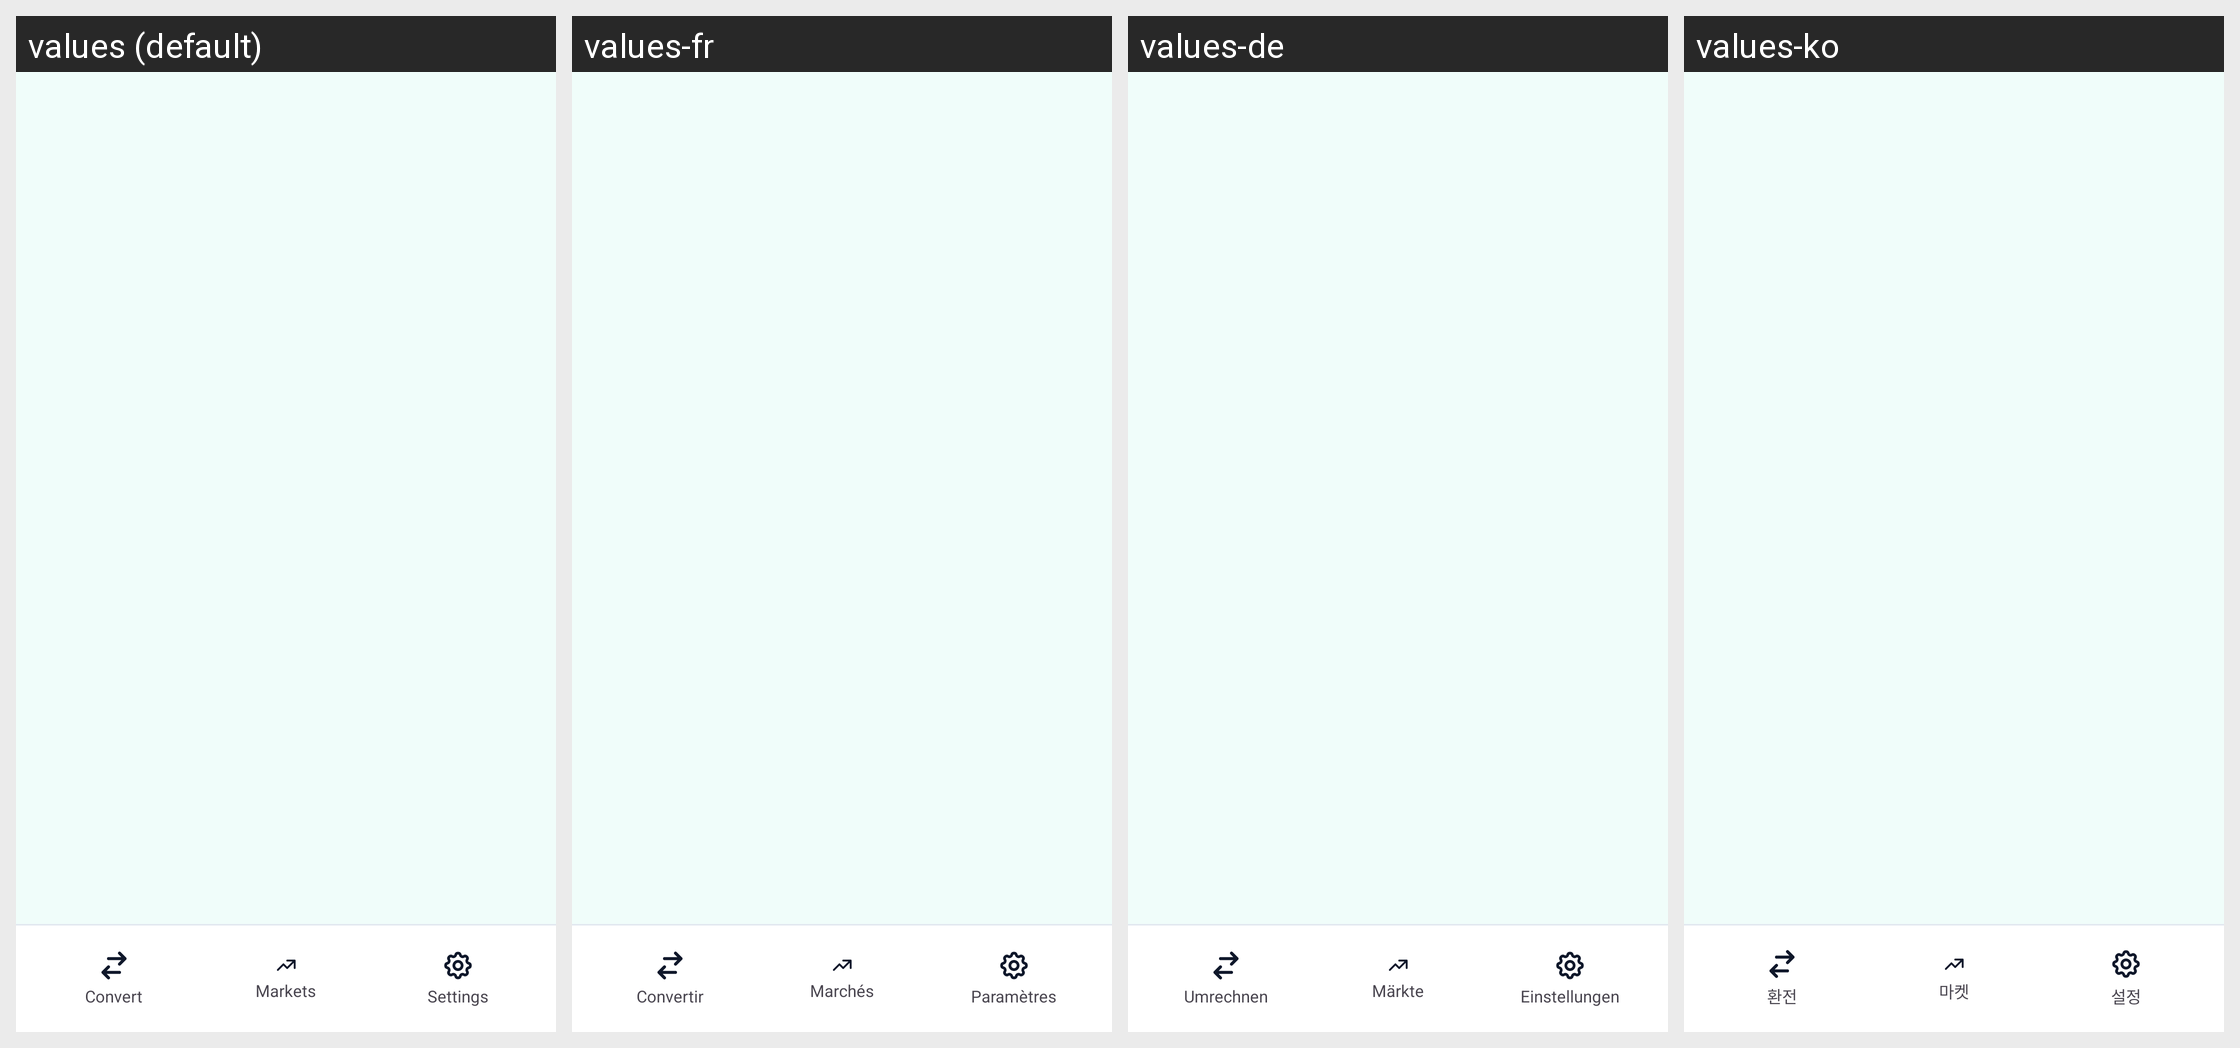

This grid shows one Android layout under several languages. Give, for every string resource on the screen, its name, the default text and each shown locale's text.
Android screen res/layout/fragment_home.xml rendered under 4 locales, left to right: values (default), values-fr, values-de, values-ko. Device: Nexus 5 (rendered at 1080×1920; each locale shown at half size, 540×960, under a caption strip naming it); theme Theme.Currency.
Other locales in the repository, not shown: values-ar, values-bn, values-es, values-hi, values-id, values-ja, values-pt, values-pt-rBR, values-ru, values-tr, values-vi, values-zh-rCN, values-zh-rTW.
Strings drawn on this screen, with the default value and each locale's value (text and hints the layout hard-codes, and strings that could not be matched under every locale, appear in the picture but are not listed):

nav_convert
  values: Convert
  values-fr: Convertir
  values-de: Umrechnen
  values-ko: 환전

nav_markets
  values: Markets
  values-fr: Marchés
  values-de: Märkte
  values-ko: 마켓

nav_settings
  values: Settings
  values-fr: Paramètres
  values-de: Einstellungen
  values-ko: 설정
